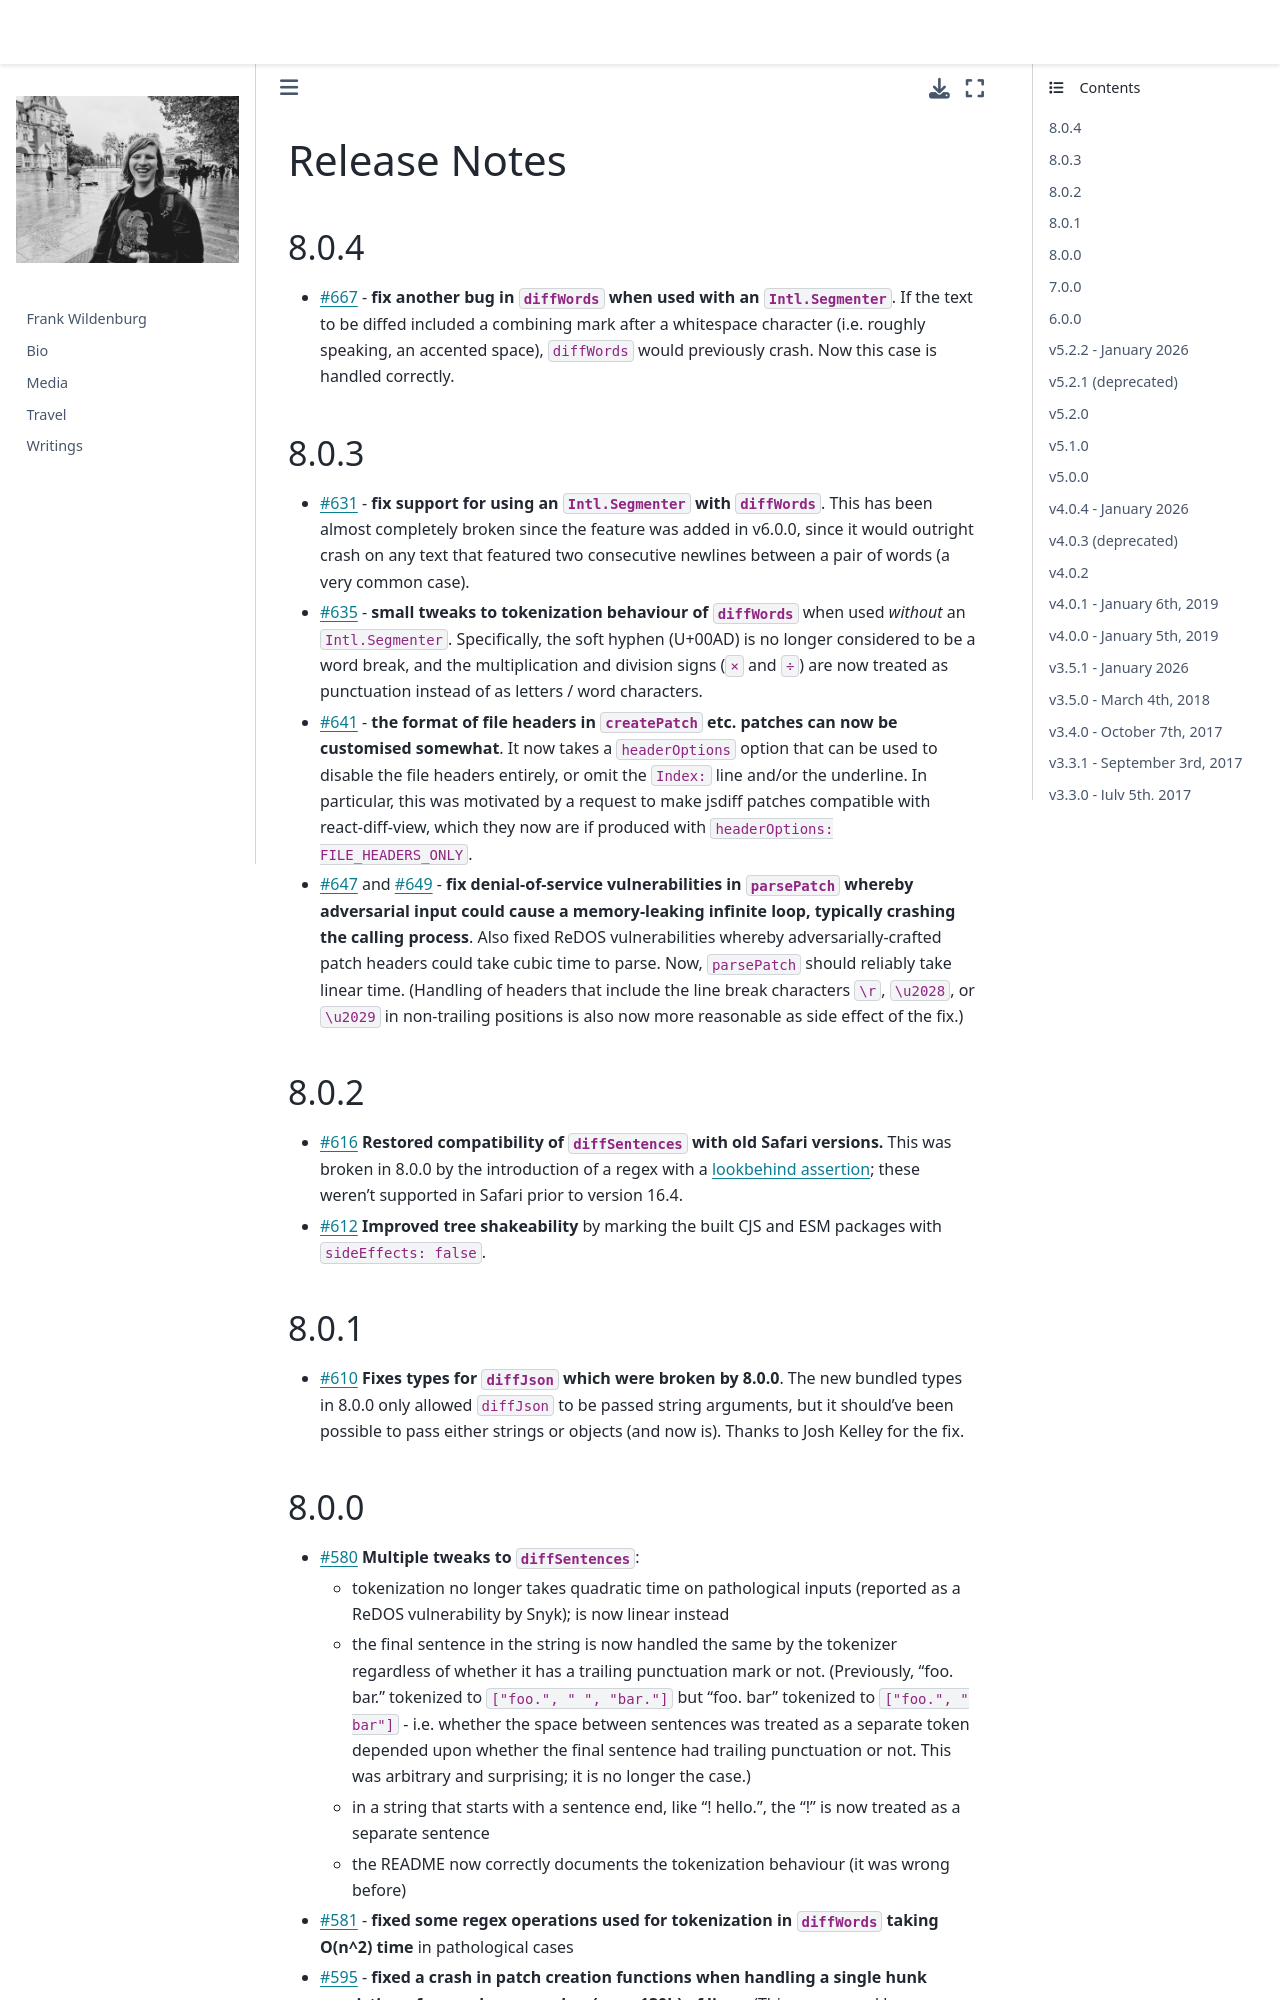

repository: frank-wildenburg/frank-wildenburg.github.io · page: node_modules/npm/node_modules/diff/release-notes.html · generator: jekyll

# Release Notes

## 8.0.4

- [#667](https://github.com/kpdecker/jsdiff/pull/667) - **fix another bug in `diffWords` when used with an `Intl.Segmenter`**. If the text to be diffed included a combining mark after a whitespace character (i.e. roughly speaking, an accented space), `diffWords` would previously crash. Now this case is handled correctly.

## 8.0.3

- [#631](https://github.com/kpdecker/jsdiff/pull/631) - **fix support for using an `Intl.Segmenter` with `diffWords`**. This has been almost completely broken since the feature was added in v6.0.0, since it would outright crash on any text that featured two consecutive newlines between a pair of words (a very common case).
- [#635](https://github.com/kpdecker/jsdiff/pull/635) - **small tweaks to tokenization behaviour of `diffWords`** when used *without* an `Intl.Segmenter`. Specifically, the soft hyphen (U+00AD) is no longer considered to be a word break, and the multiplication and division signs (`×` and `÷`) are now treated as punctuation instead of as letters / word characters.
- [#641](https://github.com/kpdecker/jsdiff/pull/641) - **the format of file headers in `createPatch` etc. patches can now be customised somewhat**. It now takes a `headerOptions` option that can be used to disable the file headers entirely, or omit the `Index:` line and/or the underline. In particular, this was motivated by a request to make jsdiff patches compatible with react-diff-view, which they now are if produced with `headerOptions: FILE_HEADERS_ONLY`.
- [#647](https://github.com/kpdecker/jsdiff/pull/647) and [#649](https://github.com/kpdecker/jsdiff/pull/649) - **fix denial-of-service vulnerabilities in `parsePatch` whereby adversarial input could cause a memory-leaking infinite loop, typically crashing the calling process**. Also fixed ReDOS vulnerabilities whereby adversarially-crafted patch headers could take cubic time to parse. Now, `parsePatch` should reliably take linear time. (Handling of headers that include the line break characters `\r`, `\u2028`, or `\u2029` in non-trailing positions is also now more reasonable as side effect of the fix.)

## 8.0.2

- [#616](https://github.com/kpdecker/jsdiff/pull/616) **Restored compatibility of `diffSentences` with old Safari versions.** This was broken in 8.0.0 by the introduction of a regex with a [lookbehind assertion](https://developer.mozilla.org/en-US/docs/Web/JavaScript/Reference/Regular_expressions/Lookbehind_assertion); these weren't supported in Safari prior to version 16.4.
- [#612](https://github.com/kpdecker/jsdiff/pull/612) **Improved tree shakeability** by marking the built CJS and ESM packages with `sideEffects: false`.

## 8.0.1

- [#610](https://github.com/kpdecker/jsdiff/pull/610) **Fixes types for `diffJson` which were broken by 8.0.0**. The new bundled types in 8.0.0 only allowed `diffJson` to be passed string arguments, but it should've been possible to pass either strings or objects (and now is). Thanks to Josh Kelley for the fix.
